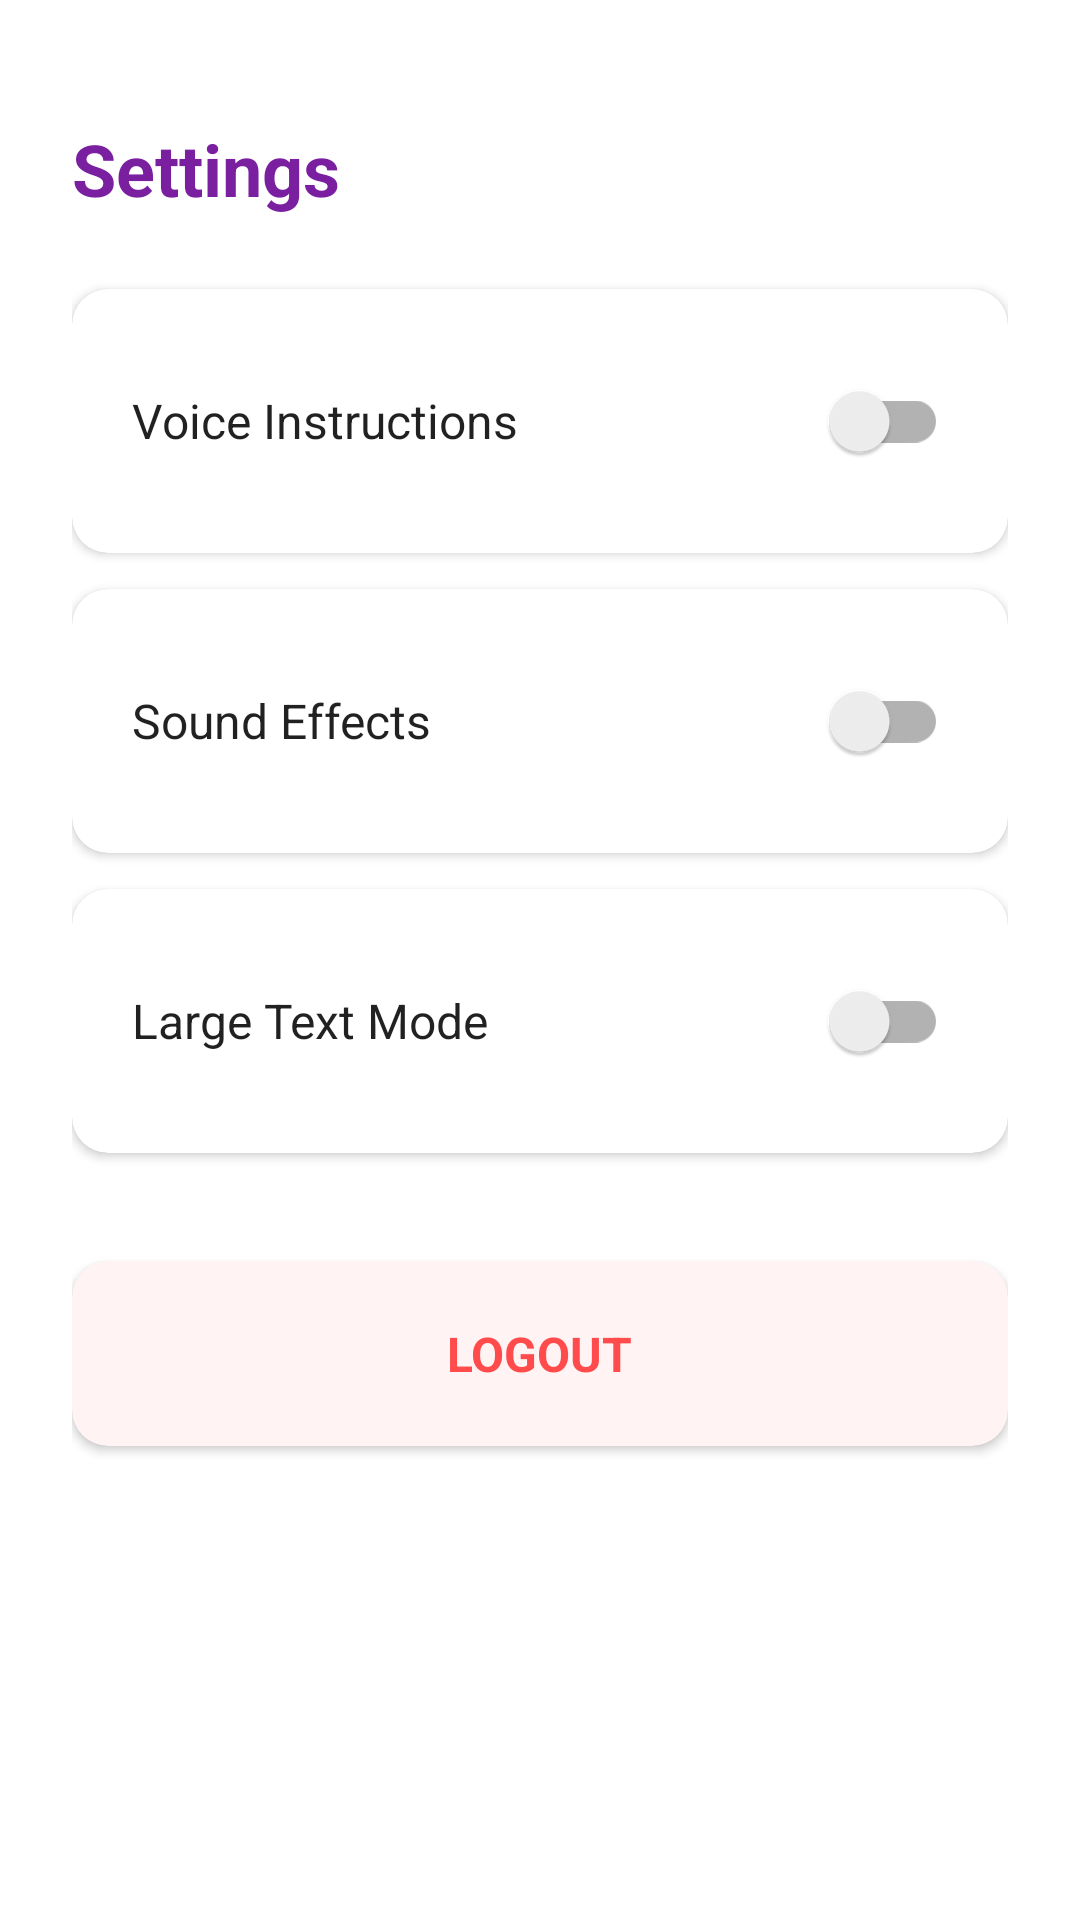

The Android layout XML behind this screen, and the referenced resources:
<!-- AndroidManifest.xml: application theme Theme.Grow21 -->
<!-- res/layout/activity_settings.xml -->
<?xml version="1.0" encoding="utf-8"?>
<LinearLayout
    android:fitsSystemWindows="true"
    xmlns:android="http://schemas.android.com/apk/res/android"
    android:layout_width="match_parent"
    android:layout_height="match_parent"
    android:orientation="vertical"
    android:background="?android:attr/windowBackground"
    android:padding="24dp">

    <TextView
        android:id="@+id/tv_settings_title"
        android:layout_width="wrap_content"
        android:layout_height="wrap_content"
        android:text="@string/title_settings"
        android:textSize="24sp"
        android:textStyle="bold"
        android:textColor="@color/colorPrimary"
        android:layout_marginTop="16dp"
        android:layout_marginBottom="24dp" />

    
    <androidx.cardview.widget.CardView
        android:layout_width="match_parent"
        android:layout_height="wrap_content"
        android:layout_marginBottom="12dp"
        app:cardCornerRadius="12dp"
        app:cardElevation="2dp"
        xmlns:app="http://schemas.android.com/apk/res-auto">
        <LinearLayout
            android:layout_width="match_parent"
            android:layout_height="wrap_content"
            android:orientation="horizontal"
            android:padding="20dp"
            android:gravity="center_vertical">
            <TextView
                android:layout_width="0dp"
                android:layout_height="wrap_content"
                android:layout_weight="1"
                android:text="@string/setting_voice_instructions"
                android:textSize="16sp"
                android:textColor="?android:attr/textColorPrimary" />
            <androidx.appcompat.widget.SwitchCompat
                android:id="@+id/switch_voice"
                android:layout_width="wrap_content"
                android:layout_height="wrap_content" />
        </LinearLayout>
    </androidx.cardview.widget.CardView>

    
    <androidx.cardview.widget.CardView
        android:layout_width="match_parent"
        android:layout_height="wrap_content"
        android:layout_marginBottom="12dp"
        app:cardCornerRadius="12dp"
        app:cardElevation="2dp"
        xmlns:app="http://schemas.android.com/apk/res-auto">
        <LinearLayout
            android:layout_width="match_parent"
            android:layout_height="wrap_content"
            android:orientation="horizontal"
            android:padding="20dp"
            android:gravity="center_vertical">
            <TextView
                android:layout_width="0dp"
                android:layout_height="wrap_content"
                android:layout_weight="1"
                android:text="@string/setting_sound_effects"
                android:textSize="16sp"
                android:textColor="?android:attr/textColorPrimary" />
            <androidx.appcompat.widget.SwitchCompat
                android:id="@+id/switch_sound"
                android:layout_width="wrap_content"
                android:layout_height="wrap_content" />
        </LinearLayout>
    </androidx.cardview.widget.CardView>

    
    <androidx.cardview.widget.CardView
        android:layout_width="match_parent"
        android:layout_height="wrap_content"
        android:layout_marginBottom="12dp"
        app:cardCornerRadius="12dp"
        app:cardElevation="2dp"
        xmlns:app="http://schemas.android.com/apk/res-auto">
        <LinearLayout
            android:layout_width="match_parent"
            android:layout_height="wrap_content"
            android:orientation="horizontal"
            android:padding="20dp"
            android:gravity="center_vertical">
            <TextView
                android:layout_width="0dp"
                android:layout_height="wrap_content"
                android:layout_weight="1"
                android:text="@string/setting_large_text"
                android:textSize="16sp"
                android:textColor="?android:attr/textColorPrimary" />
            <androidx.appcompat.widget.SwitchCompat
                android:id="@+id/switch_large_text"
                android:layout_width="wrap_content"
                android:layout_height="wrap_content" />
        </LinearLayout>
    </androidx.cardview.widget.CardView>

    
    <androidx.cardview.widget.CardView
        android:id="@+id/card_logout"
        android:layout_width="match_parent"
        android:layout_height="wrap_content"
        android:layout_marginTop="24dp"
        app:cardCornerRadius="12dp"
        app:cardElevation="2dp"
        app:cardBackgroundColor="#FFF3F3"
        xmlns:app="http://schemas.android.com/apk/res-auto">
        <LinearLayout
            android:layout_width="match_parent"
            android:layout_height="wrap_content"
            android:orientation="horizontal"
            android:padding="20dp"
            android:gravity="center">
            <TextView
                android:layout_width="wrap_content"
                android:layout_height="wrap_content"
                android:text="@string/btn_logout"
                android:textSize="16sp"
                android:textStyle="bold"
                android:textColor="@color/colorHeart" />
        </LinearLayout>
    </androidx.cardview.widget.CardView>
</LinearLayout>
<!-- resources referenced by this layout -->
<resources>
  <color name="colorHeart">#FF4B4B</color>
  <color name="colorPrimary">#7A1FA0</color>
  <string name="btn_logout">LOGOUT</string>
  <string name="setting_large_text">Large Text Mode</string>
  <string name="setting_sound_effects">Sound Effects</string>
  <string name="setting_voice_instructions">Voice Instructions</string>
  <string name="title_settings">Settings</string>
  <style name="Theme.Grow21" parent="Base.Theme.Grow21" />
  <style name="Base.Theme.Grow21" parent="Theme.MaterialComponents.DayNight.NoActionBar">
          <item name="colorPrimary">@color/colorPrimary</item>
          <item name="colorPrimaryDark">@color/colorPrimaryDark</item>
          <item name="colorAccent">@color/colorAccent</item>
          <item name="android:windowBackground">@color/colorBackground</item>
          <item name="android:statusBarColor">@color/colorBackground</item>
          <item name="android:windowLightStatusBar">true</item>
      </style>
  <color name="colorPrimaryDark">#5A0F80</color>
  <color name="colorAccent">#4A90E2</color>
  <color name="colorBackground">#FFFFFF</color>
</resources>
